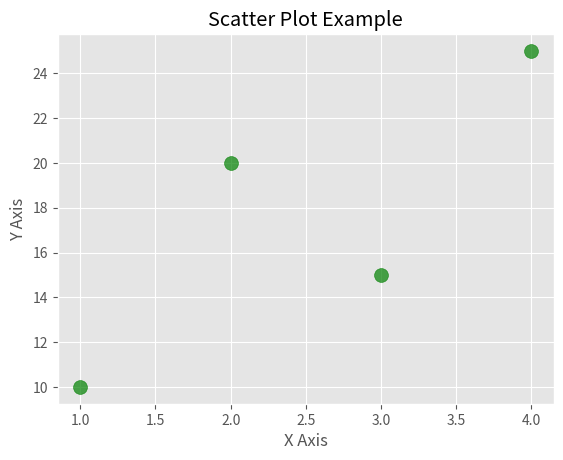

Write the Python code that produced this figure.
import matplotlib.pyplot as plt
import numpy as np

x = [1, 2, 3, 4]
y = [10, 20, 15, 25]

plt.style.use("ggplot")

plt.scatter(x, y, s=100, c="green", alpha=0.7)
plt.title("Scatter Plot Example")
plt.xlabel("X Axis")
plt.ylabel("Y Axis")
plt.show()
